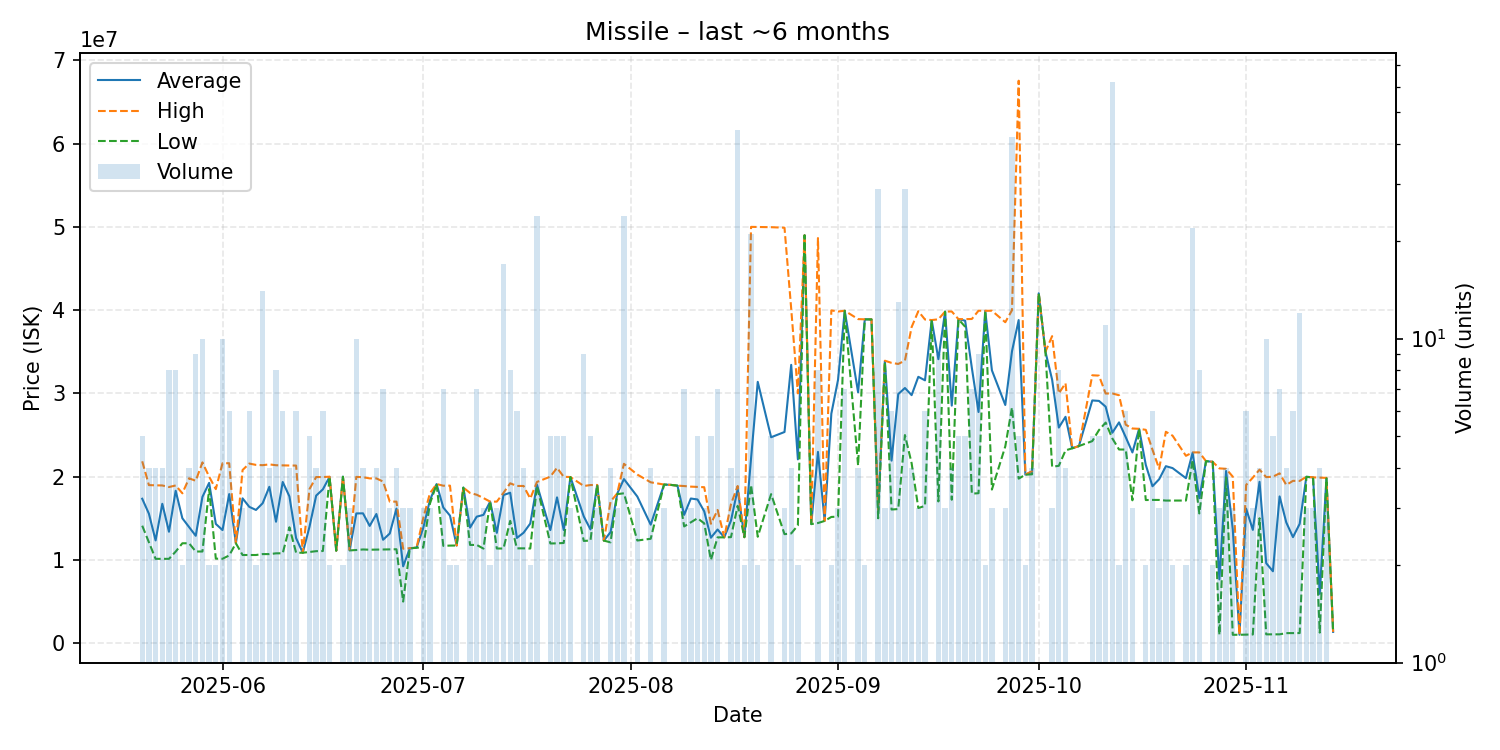

The data file committed next to this chart (first rows):
date, average, highest, lowest, order_count, volume
2025-05-20, 17346000, 21840000, 14110000, 5, 5
2025-05-21, 15547500, 18980000, 12115000, 4, 4
2025-05-22, 12340000, 18960000, 10130000, 4, 4
2025-05-23, 16740000, 18940000, 10130000, 4, 4
2025-05-24, 13381250, 18750000, 10130000, 8, 8
2025-05-25, 18306250, 18940000, 11000000, 7, 8
2025-05-26, 15000000, 18000000, 12000000, 2, 2
2025-05-27, 13950000, 19800000, 12000000, 3, 4
2025-05-28, 12896667, 19500000, 11010000, 4, 9
2025-05-29, 17568000, 21710000, 11010000, 7, 10
2025-05-30, 19250000, 20000000, 18500000, 2, 2
2025-05-31, 14325000, 18500000, 10150000, 2, 2
2025-06-01, 13583000, 21610000, 10140000, 7, 10
2025-06-02, 17903333, 21610000, 10535000, 6, 6
2025-06-03, 12000000, 12000000, 12000000, 1, 1
2025-06-04, 17393333, 20795000, 10590000, 3, 3
2025-06-05, 16373333, 21570000, 10590000, 6, 6
2025-06-06, 16000000, 21410000, 10590000, 2, 2
2025-06-07, 16803571, 21375000, 10700000, 10, 14
2025-06-08, 18777500, 21470000, 10700000, 4, 4
2025-06-09, 14583750, 21370000, 10790000, 7, 8
2025-06-10, 19358333, 21350000, 10800000, 6, 6
2025-06-11, 17627500, 21335000, 13920000, 4, 4
2025-06-12, 12613333, 21330000, 10870000, 4, 6
2025-06-13, 10860000, 10860000, 10860000, 1, 1
2025-06-14, 13976000, 18500000, 10960000, 5, 5
2025-06-15, 17722500, 19950000, 11050000, 4, 4
2025-06-16, 18473333, 19950000, 11070000, 5, 6
2025-06-17, 19975000, 19990000, 19960000, 2, 2
2025-06-18, 11110000, 11110000, 11110000, 1, 1
2025-06-19, 19995000, 20000000, 19990000, 2, 2
2025-06-20, 11173333, 11190000, 11140000, 2, 3
2025-06-21, 15582000, 19970000, 11190000, 8, 10
2025-06-22, 15592500, 19930000, 11255000, 4, 4
2025-06-23, 14080000, 19790000, 11225000, 3, 3
2025-06-24, 15512500, 19785000, 11240000, 3, 4
2025-06-25, 12418571, 19410000, 11260000, 7, 7
2025-06-26, 13173333, 17000000, 11260000, 2, 3
2025-06-27, 16162500, 17000000, 11280000, 4, 4
2025-06-28, 9230000, 11345000, 5000000, 3, 3
2025-06-29, 11390000, 11410000, 11380000, 3, 3
2025-06-30, 11470000, 11470000, 11470000, 1, 1
2025-07-01, 13826667, 15000000, 11480000, 3, 3
2025-07-02, 17166667, 18000000, 16750000, 3, 3
2025-07-03, 19110000, 19110000, 19110000, 1, 1
2025-07-04, 16290000, 18910000, 11690000, 6, 7
2025-07-05, 15320000, 18920000, 11720000, 2, 2
2025-07-06, 11730000, 11730000, 11730000, 1, 2
2025-07-07, 18680000, 18680000, 18680000, 1, 1
2025-07-08, 13880000, 18040000, 11800000, 3, 3
2025-07-09, 15197143, 17825000, 11800000, 7, 7
2025-07-10, 15406667, 17430000, 11360000, 3, 3
2025-07-11, 16995000, 17000000, 16990000, 2, 2
2025-07-12, 13246667, 17000000, 11370000, 3, 3
2025-07-13, 17790000, 18060000, 11370000, 12, 17
2025-07-14, 18070000, 19200000, 14690000, 8, 8
2025-07-15, 12640000, 18880000, 11390000, 5, 6
2025-07-16, 13262500, 18880000, 11390000, 4, 4
2025-07-17, 14370000, 17370000, 11370000, 2, 2
2025-07-18, 19035833, 19360000, 18880000, 13, 24
... 108 more rows
